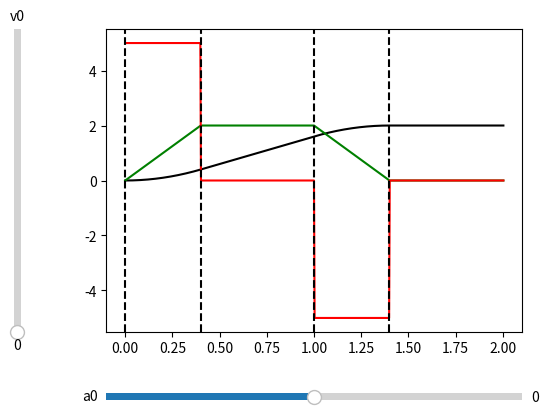

This figure's Python source:
import matplotlib
import matplotlib.pyplot as plt
from matplotlib.widgets import Slider, Button
import math

def accelerate(x, a0, v0, v_max, a_max, j_max):
	"""
	if v0 > v_max:
		print("this case")
		return ([0]*4, 1000, 1000)
	"""

	a      = j_max
	b      = 2*a0
	c      = v0 + (a0**2) / (2*j_max) - v_max
	x0     = (-b + math.sqrt(b**2 - 4*a*c)) / (2*a)
	x0_lim = (a_max - a0) / (j_max)
	s0     = min(x0, x0_lim)
	a1     = a0 + j_max*s0
	v1     = v0 + (a0 + 0.5*j_max*s0)*s0
	s2     = a1 / j_max
	vr     = v_max - (v1 + (a1 - 0.5*j_max*s2)*s2)
	s1     = vr / a_max
	v2     = v1 + a_max*s1
	u0     = s0
	u1     = u0+s1
	u2     = u1+s2

	vlines = [0, u0, u1, u2]

	if 0 <= x <= u0:
		v = v0 + (a0 + 0.5*j_max*x)*x
		a = a0 + j_max*x
		j = j_max
	elif u0 <= x <= u1:
		v = v1 + a_max*(x-u0)
		a = a_max
		j = 0
	elif u1 <= x <= u2:
		v = v2 + (a1 - 0.5*j_max*(x-u1))*(x-u1)
		a = a1 - j_max*(x-u1)
		j = -j_max
	else:
		v = v_max
		a = 0
		j = 0
	
	return vlines, v, a, j

def gen_accelerate(n, a0, v0, v_max, a_max, j_max):	
	dx = 1 / (n-1)

	vlines, _, _, _ = accelerate(0, a0, v0, v_max, a_max, j_max)

	x = []
	vy = []
	ay = []
	jy = []
	
	d = 0
	for i in range(2*n):
		x.append(d)
		_, v, a, j = accelerate(d, a0, v0, v_max, a_max, j_max)
		vy.append(v)
		ay.append(a)
		jy.append(j)
		d += dx
	
	return vlines, x, vy, ay, jy

if __name__ == "__main__":
	a0 = 0
	v0 = 0
	a_max = 2.0
	j_max = 5.0
	v_max = 2

	fig, ax = plt.subplots()
	fig.dpi = 200
	vlines, x, vy, ay, jy = gen_accelerate(300, a0, v0, v_max, a_max, j_max)

	vgraph, = ax.plot(x, vy, c="k")
	agraph, = ax.plot(x, ay, c="g")
	jgraph, = ax.plot(x, jy, c="r")
	vl0 = ax.axvline(x=vlines[0], color="k", linestyle="--")
	vl1 = ax.axvline(x=vlines[1], color="k", linestyle="--")
	vl2 = ax.axvline(x=vlines[2], color="k", linestyle="--")
	vl3 = ax.axvline(x=vlines[3], color="k", linestyle="--")
	
	fig.subplots_adjust(left=0.25, bottom=0.25)
	axa0 = fig.add_axes([0.25, 0.1, 0.65, 0.03])
	axa0_slider = Slider(
		ax=axa0,
		label="a0",
		valmin=-a_max,
		valmax=a_max,
		valinit=a0
	)

	axv0 = fig.add_axes([0.1, 0.25, 0.0225, 0.63])
	axv0_slider = Slider(
		ax=axv0,
		label="v0",
		valmin=0,
		valmax=1,
		valinit=v0,
		orientation="vertical"
	)

	def update(val):
		vlines, x, vy, ay, jy = gen_accelerate(300, axa0_slider.val, axv0_slider.val, v_max, a_max, j_max)
		vgraph.set_ydata(vy)
		agraph.set_ydata(ay)
		jgraph.set_ydata(jy)
		vl0.set_xdata(vlines[0])
		vl1.set_xdata(vlines[1])
		vl2.set_xdata(vlines[2])
		vl3.set_xdata(vlines[3])
		fig.canvas.draw_idle()

	axa0_slider.on_changed(update)
	axv0_slider.on_changed(update)

	#plt.savefig("img/mtvp_accelerate.png", dpi=300, bbox_inches="tight")
	
	plt.show()
